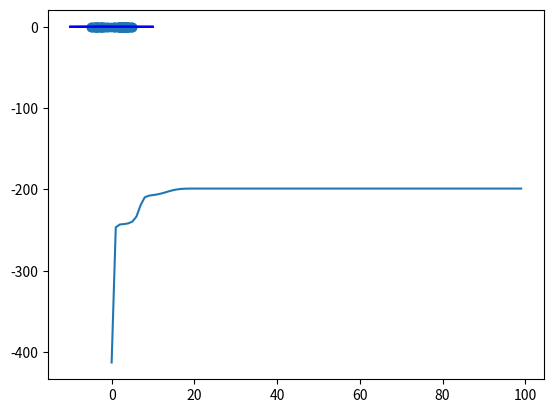

Write the Python code that produced this figure.
#!/usr/bin/env python

from __future__ import print_function
import math as m
import numpy as np
import random
import matplotlib.pyplot as plt

random.seed(1)

def nonuniform_int(probs):
	assert(len(probs) > 0)
	intervals = [probs[0]]
	for p in probs[1:]:
		intervals.append(intervals[-1] + p)
	
	assert(intervals[-1] == 1.0)
	
	r = random.random()
	for i, j in enumerate(intervals):
		if r < j:
			return i

def gaussian_pdf(x, mean, std):
	return (1.0 / (std * m.sqrt(2 * m.pi))) * m.exp(-((x - mean) ** 2) / (2 * std * std))

def mixture_pdf(X, params):
	return sum(m.log(sum(w * gaussian_pdf(x, m, s) for m, s, w in params)) for x in X)

def plot_gauss(mean, std, style):
	X = np.arange(-10, 10, 0.1)
	Y = [gaussian_pdf(x, mean, std) for x in X]
	plt.plot(X, Y, style)
		
def gen_data(n, clusters, epsilon):
	data = []
	cluster_probs = [c[2] for c in clusters]
	for i in range(n):
		c = nonuniform_int(cluster_probs)
		mean, std, _ = clusters[c]
		data.append(random.gauss(mean, std))
	
	return data

clusters = [
	( 3.0, 1.0, 0.7),
	(-3.0, 1.0, 0.3)
	#( 4.0, 1.0, 0.7)
]

#guesses = [(random.random(), random.random(), 1.0 / nclusters) for i in range(nclusters)]
guesses = [
	( 5.0, 2.0, .5), 
	( 1.0, 1.0, .5)
]

nclusters = len(clusters)
data = gen_data(100, clusters, 0.5)
ndata = len(data)


Ls = []

for iter in range(100):
	#print('Iteration', iter)
	# E step
	
	Pij = np.zeros((nclusters, ndata))
	Pi = np.zeros(nclusters)
	Pj = np.zeros(ndata)
	
	for i, (mean, std, weight) in enumerate(guesses):
		for j, x in enumerate(data):
			Pij[i, j] = gaussian_pdf(x, mean, std) * weight
			Pj[j] += Pij[i, j]
	
	# normalize everything
	for i in range(nclusters):
		for j in range(ndata):
			Pij[i, j] /= Pj[j]
			Pi[i] += Pij[i,j]
			#print('P({},{}) = {}'.format(i, j, Pij[(i,j)]))
	
	
	Ls.append(mixture_pdf(data, guesses))
	
	# M step
	for i in range(nclusters):
		mean = 0.0
		for j in range(ndata):
			mean += Pij[i, j] * data[j]
		
		mean /= Pi[i]
		
		std = 0.0
		for j in range(ndata):
			std += Pij[i, j] * ((data[j] - mean) ** 2)
		
		std = m.sqrt(std / Pi[i])
		
		weight = Pi[i] / sum(Pi)
		
		guesses[i] = (mean, std, weight)
		
		#print('Cluster {} = ({}, {}, {})'.format(i, mean, std, weight))
	
	assert(0.999999999 < sum([g[2] for g in guesses]) < 1.000000001)

plt.plot(Ls)
plt.show()

plt.scatter(data, [0] * ndata)
for mean, std, _ in guesses:
	plot_gauss(mean, std, 'r-')
for mean, std, _ in clusters:
	plot_gauss(mean, std, 'b-')
	
plt.show()

